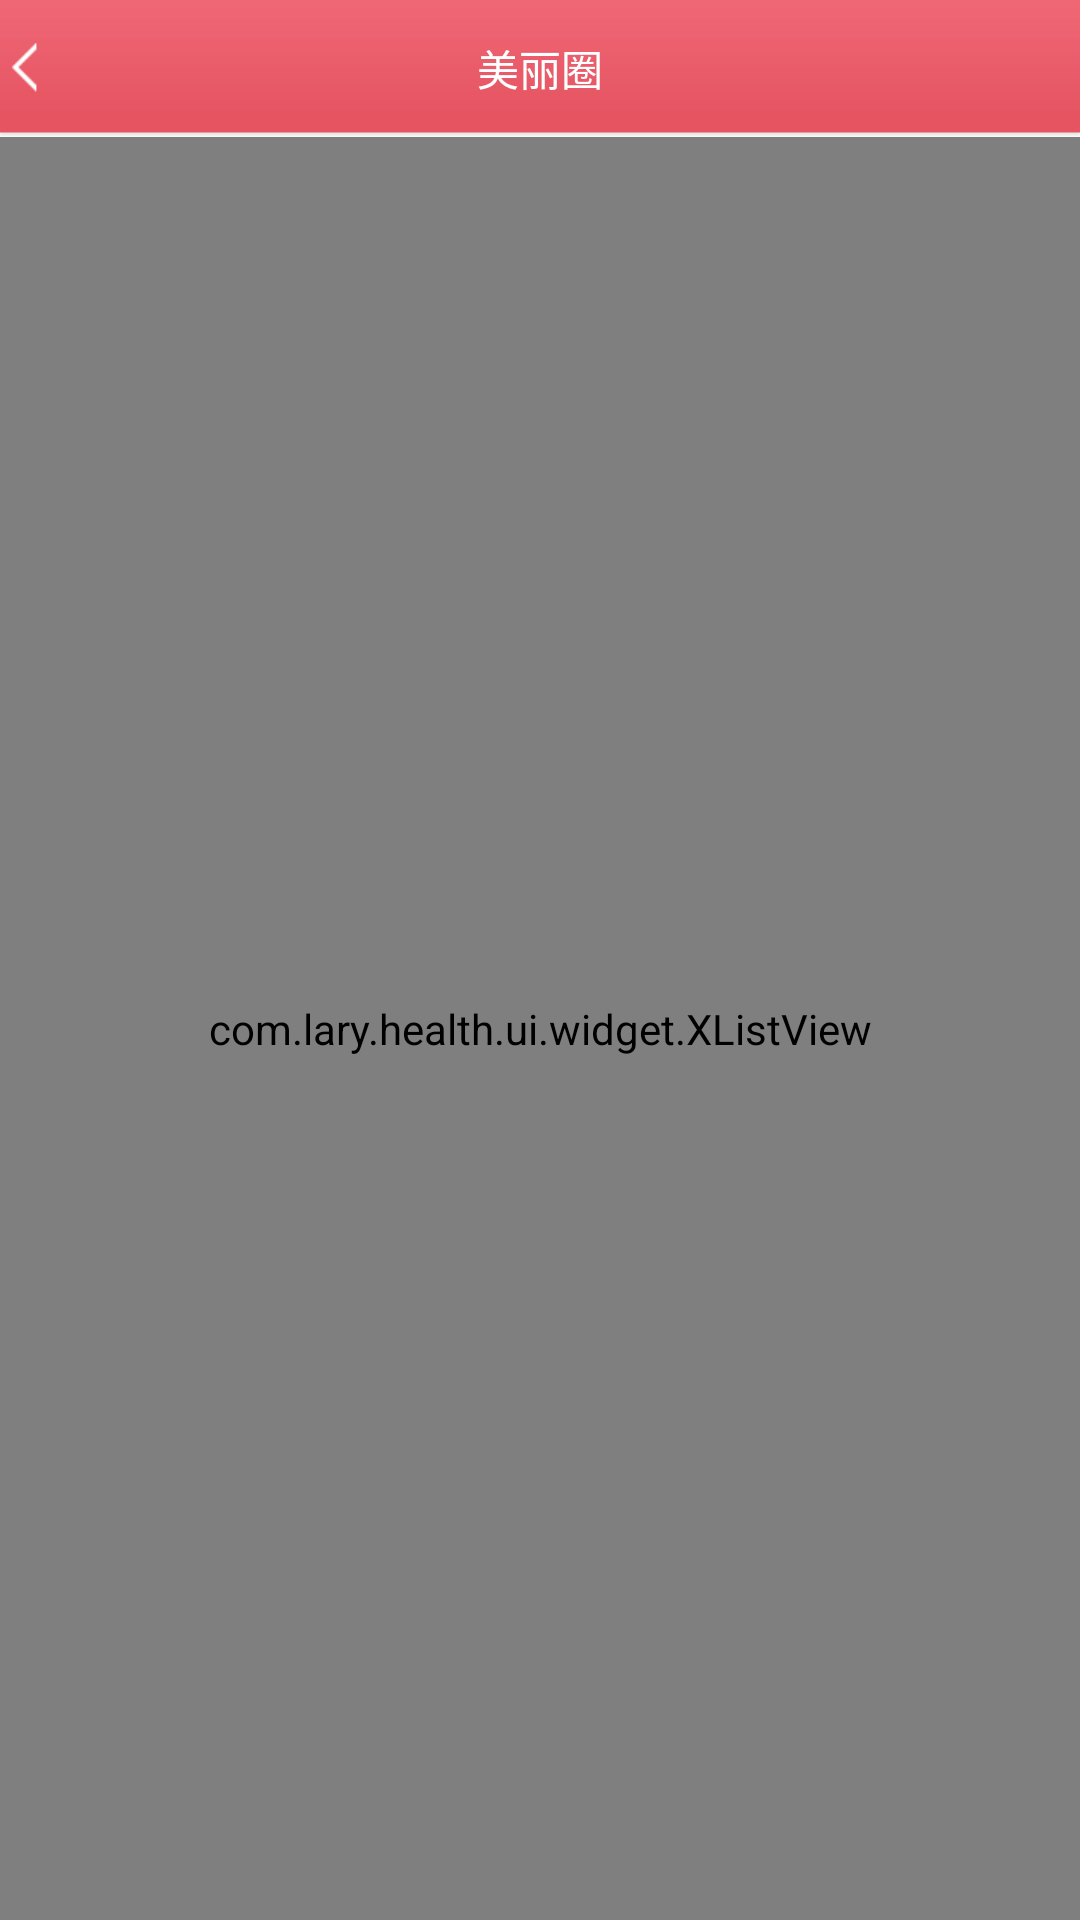

This screen was rendered from an Android layout file. Write that file and the resources it references.
<!-- AndroidManifest.xml: application theme AppTheme -->
<!-- res/layout/activity_circle_member.xml -->
<RelativeLayout xmlns:android="http://schemas.android.com/apk/res/android"
    android:layout_width="match_parent"
    android:layout_height="match_parent" >

    <RelativeLayout
        android:id="@+id/layout_title"
        android:layout_width="fill_parent"
        android:layout_height="wrap_content"
        android:background="@drawable/title_back" >

        <ImageView
            android:layout_width="wrap_content"
            android:layout_height="wrap_content"
            android:layout_alignParentLeft="true"
            android:layout_centerVertical="true"
            android:src="@drawable/back" />

        <TextView
            android:id="@+id/text_title"
            android:layout_width="wrap_content"
            android:layout_height="wrap_content"
            android:layout_centerInParent="true"
            android:text="美丽圈"
            android:textColor="@android:color/white" />
    </RelativeLayout>

    <com.lary.health.ui.widget.XListView
        android:id="@+id/listView"
        android:layout_width="fill_parent"
        android:layout_height="fill_parent"
        android:layout_below="@+id/layout_title"
        android:cacheColorHint="#00000000"
        android:clickable="false"
        android:divider="#00000000"
        android:dividerHeight="1px"
        android:footerDividersEnabled="false"
        android:headerDividersEnabled="false"
        android:listSelector="#00000000" />

</RelativeLayout>
<!-- resources referenced by this layout -->
<resources>
  <!-- drawable back: png bitmap (drawable-xhdpi, 345 bytes) -->
  <!-- drawable title_back: png bitmap (drawable-xhdpi, 650 bytes) -->
  <style name="AppTheme" parent="AppBaseTheme">
  
          
          <item name="android:windowNoTitle">true</item>
      </style>
  <style name="AppBaseTheme" parent="android:Theme.Light">
          
      </style>
</resources>
